Labelled photos from "dataset", an image-classification folder in 97dantas/CNN-PDS. The possible labels are: capela anomalia, chapel normal.

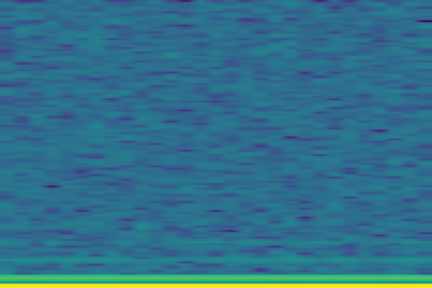
Label: capela anomalia

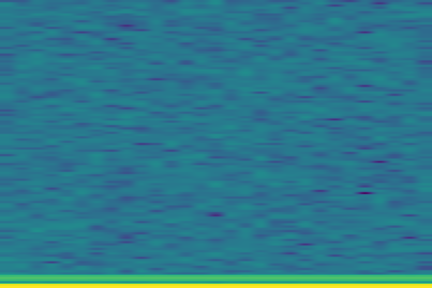
Label: chapel normal

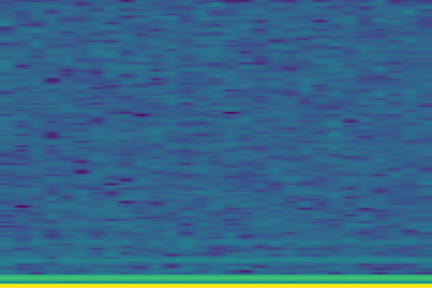
Label: capela anomalia

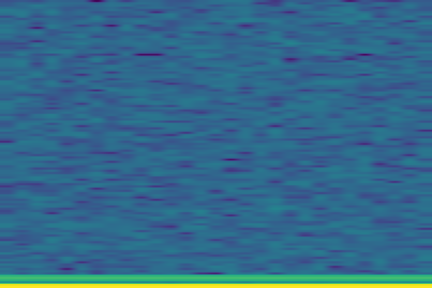
Label: chapel normal

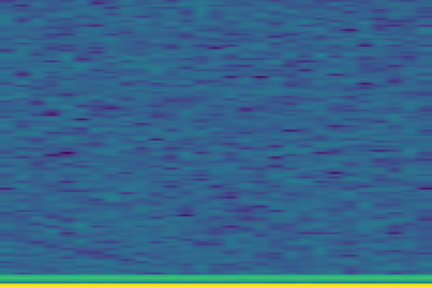
Label: chapel normal

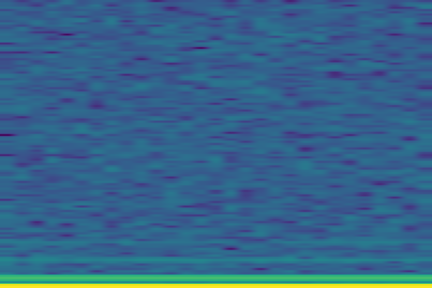
Label: capela anomalia
